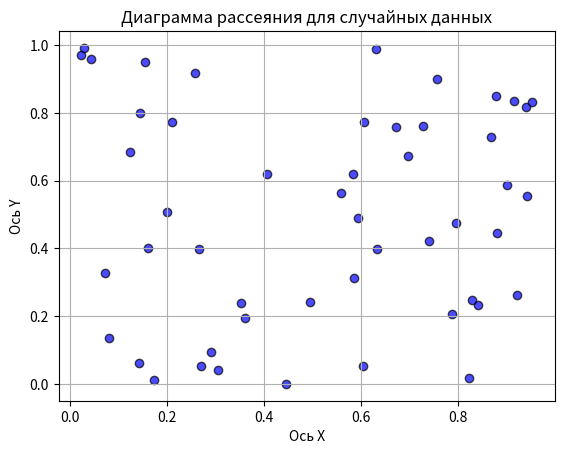

Recreate this plot in Python.
import numpy as np
import matplotlib.pyplot as plt

# Генерация двух наборов случайных данных
x = np.random.rand(50)  # Первый набор из 50 случайных чисел
y = np.random.rand(50)  # Второй набор из 50 случайных чисел

# Построение диаграммы рассеяния
plt.scatter(x, y, color='blue', alpha=0.7, edgecolor='black')

# Добавление подписей и заголовка
plt.xlabel('Ось X')
plt.ylabel('Ось Y')
plt.title('Диаграмма рассеяния для случайных данных')

# Включение сетки
plt.grid(True)

# Показ графика
plt.show()